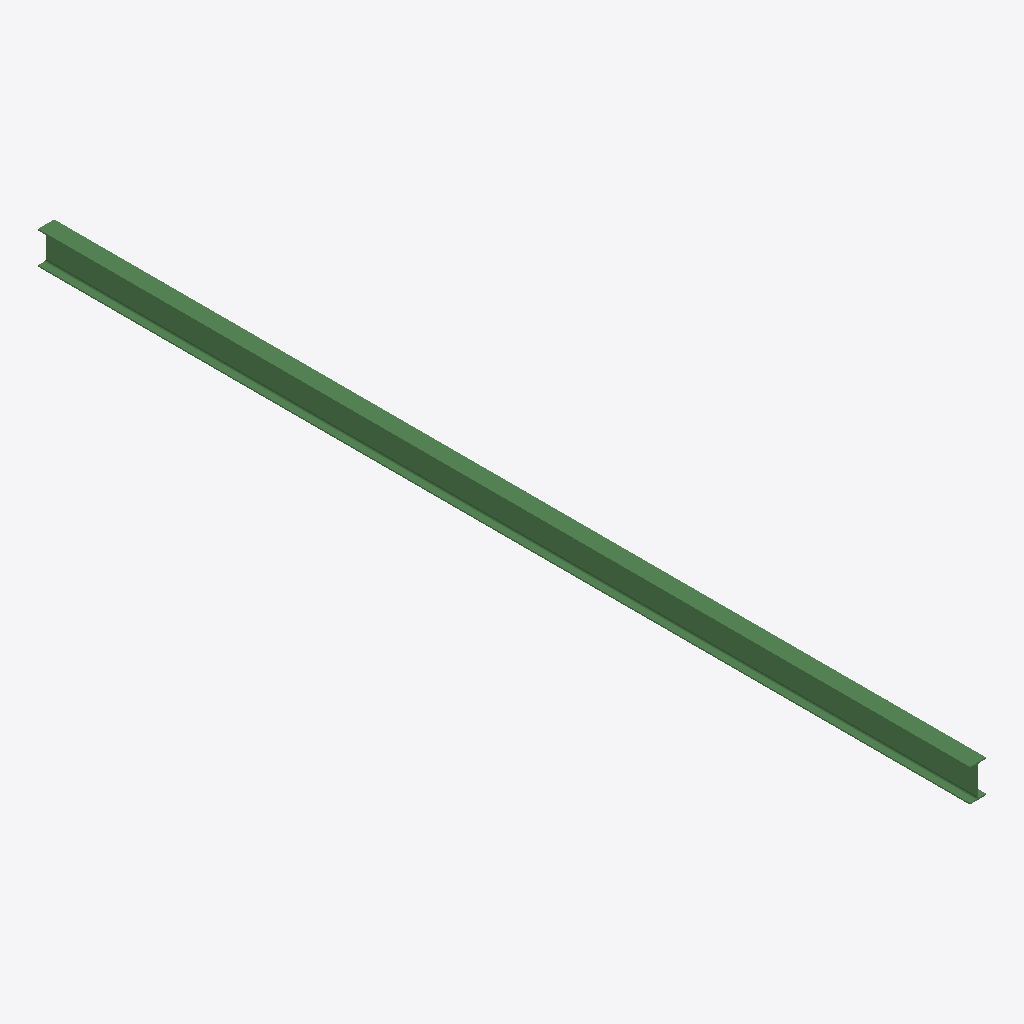
Isometric view of an IFC building model (IFC-SPF (STEP), schema IFC2X3, length unit millimetre), seen from the south-west, elements coloured by IFC class: 1 beam (green).
Extent 0.1 m × 7.7 m × 0.3 m (x, y, z). Storeys (1): Undefined at 0.00 m. Elements (1): 1 IfcBeam.

HEADER;
FILE_DESCRIPTION(('ViewDefinition[AISC_Steel_Detailing]','Option [BaseQuantities:Off]','Option [GridExport:On]','Option [Assemblies:Off]','Option [Bolts:On]','Option [Rebars:On]','Option [PourObjects:Off]','Option [Welds:On]','Option [SurfaceTreatments:On]','Option [LocationBy:0]','Option [ViewColors:Off]','Option [SectionedSpine:Off]','[2 more]'),'2;1');
FILE_NAME('b_453_Qty_1.ifc','2026-05-16T11:53:07',('GIOVANNIPC\\gcorrea'),('Structural Designer'),'IFC Database version: Work','Tekla Structures 2020 Service Pack 5, IFC Export','');
FILE_SCHEMA(('IFC2X3'));
ENDSEC;
DATA;
#37=IFCPROJECT('2G7ZFDNE16yBDU14FA92Me',#5,'Proyecto',$,$,$,$,(#11),#36);
#39=IFCSITE('2xvEzEinjBTea80yOTcujY',#5,'Obra',$,$,#38,$,$,.ELEMENT.,$,$,$,$,$);
#41=IFCBUILDING('3VrROloVDC$OJCOaaLhkHI',#5,'Undefined',$,$,#40,$,$,.ELEMENT.,$,$,$);
#43=IFCBUILDINGSTOREY('29hdEUCErFze9E_VIAceOd',#5,'Undefined',$,$,#42,$,$,.ELEMENT.,0.0);
#59=IFCBEAM('3xm1DpXc91k9OBRq79WGDO',#44,'BEAM','IPE270','IPE270',#47,#58,'IDfbc01373-8662-41b8-960b-6f41c9810358');
ENDSEC;
